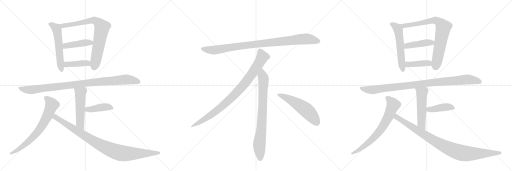
t = 0.00 s
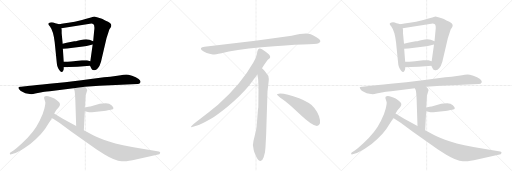
t = 3.49 s
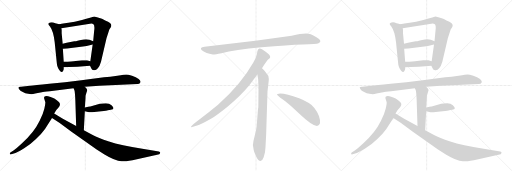
t = 6.98 s
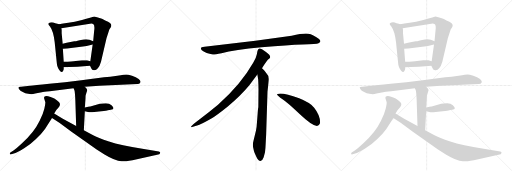
t = 10.46 s
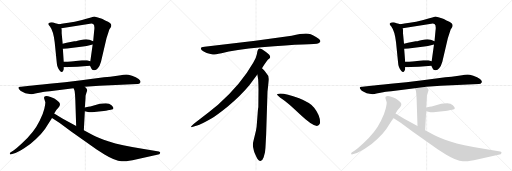
t = 13.95 s
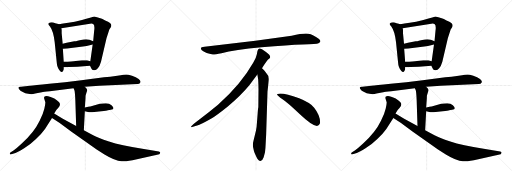
t = 17.44 s

The animated SVG that drew these frames (rendered in a browser with its animation timeline set to each time). Animation: 22 CSS @keyframes rules; one cycle of 17.44 s.

<svg version="1.1" viewBox="0 0 3072 1024" xmlns="http://www.w3.org/2000/svg">
  <g stroke="lightgray" stroke-dasharray="1,1" stroke-width="1" transform="scale(4, 4)">
    <line x1="0" y1="0" x2="256" y2="256"></line>
    <line x1="256" y1="0" x2="0" y2="256"></line>
    <line x1="128" y1="0" x2="128" y2="256"></line>
    <line x1="0" y1="128" x2="256" y2="128"></line>
    <line x1="256" y1="0" x2="512" y2="256"></line>
    <line x1="512" y1="0" x2="256" y2="256"></line>
    <line x1="384" y1="0" x2="384" y2="256"></line>
    <line x1="256" y1="128" x2="512" y2="128"></line>
    <line x1="512" y1="0" x2="768" y2="256"></line>
    <line x1="768" y1="0" x2="512" y2="256"></line>
    <line x1="640" y1="0" x2="640" y2="256"></line>
    <line x1="512" y1="128" x2="768" y2="128"></line>
  </g>
<g transform="scale(1, -1) translate(0, -850)">
   <style type="text/css">
    @keyframes keyframes0 {
      from {
       stroke: black;
       stroke-dashoffset: 558;
       stroke-width: 128;
       }
       64% {
       animation-timing-function: step-end;
       stroke: black;
       stroke-dashoffset: 0;
       stroke-width: 128;
       }
       to {
       stroke: black;
       stroke-width: 1024;
       }
       }
       #make-me-a-hanzi-animation-0 {
         animation: keyframes0 0.704102s both;
         animation-delay: 0.000000s;
         animation-timing-function: linear;
       }
    @keyframes keyframes1 {
      from {
       stroke: black;
       stroke-dashoffset: 778;
       stroke-width: 128;
       }
       72% {
       animation-timing-function: step-end;
       stroke: black;
       stroke-dashoffset: 0;
       stroke-width: 128;
       }
       to {
       stroke: black;
       stroke-width: 1024;
       }
       }
       #make-me-a-hanzi-animation-1 {
         animation: keyframes1 0.883138s both;
         animation-delay: 0.704102s;
         animation-timing-function: linear;
       }
    @keyframes keyframes2 {
      from {
       stroke: black;
       stroke-dashoffset: 430;
       stroke-width: 128;
       }
       58% {
       animation-timing-function: step-end;
       stroke: black;
       stroke-dashoffset: 0;
       stroke-width: 128;
       }
       to {
       stroke: black;
       stroke-width: 1024;
       }
       }
       #make-me-a-hanzi-animation-2 {
         animation: keyframes2 0.599935s both;
         animation-delay: 1.587240s;
         animation-timing-function: linear;
       }
    @keyframes keyframes3 {
      from {
       stroke: black;
       stroke-dashoffset: 408;
       stroke-width: 128;
       }
       57% {
       animation-timing-function: step-end;
       stroke: black;
       stroke-dashoffset: 0;
       stroke-width: 128;
       }
       to {
       stroke: black;
       stroke-width: 1024;
       }
       }
       #make-me-a-hanzi-animation-3 {
         animation: keyframes3 0.582031s both;
         animation-delay: 2.187174s;
         animation-timing-function: linear;
       }
    @keyframes keyframes4 {
      from {
       stroke: black;
       stroke-dashoffset: 974;
       stroke-width: 128;
       }
       76% {
       animation-timing-function: step-end;
       stroke: black;
       stroke-dashoffset: 0;
       stroke-width: 128;
       }
       to {
       stroke: black;
       stroke-width: 1024;
       }
       }
       #make-me-a-hanzi-animation-4 {
         animation: keyframes4 1.042643s both;
         animation-delay: 2.769206s;
         animation-timing-function: linear;
       }
    @keyframes keyframes5 {
      from {
       stroke: black;
       stroke-dashoffset: 521;
       stroke-width: 128;
       }
       63% {
       animation-timing-function: step-end;
       stroke: black;
       stroke-dashoffset: 0;
       stroke-width: 128;
       }
       to {
       stroke: black;
       stroke-width: 1024;
       }
       }
       #make-me-a-hanzi-animation-5 {
         animation: keyframes5 0.673991s both;
         animation-delay: 3.811849s;
         animation-timing-function: linear;
       }
    @keyframes keyframes6 {
      from {
       stroke: black;
       stroke-dashoffset: 418;
       stroke-width: 128;
       }
       58% {
       animation-timing-function: step-end;
       stroke: black;
       stroke-dashoffset: 0;
       stroke-width: 128;
       }
       to {
       stroke: black;
       stroke-width: 1024;
       }
       }
       #make-me-a-hanzi-animation-6 {
         animation: keyframes6 0.590169s both;
         animation-delay: 4.485840s;
         animation-timing-function: linear;
       }
    @keyframes keyframes7 {
      from {
       stroke: black;
       stroke-dashoffset: 707;
       stroke-width: 128;
       }
       70% {
       animation-timing-function: step-end;
       stroke: black;
       stroke-dashoffset: 0;
       stroke-width: 128;
       }
       to {
       stroke: black;
       stroke-width: 1024;
       }
       }
       #make-me-a-hanzi-animation-7 {
         animation: keyframes7 0.825358s both;
         animation-delay: 5.076009s;
         animation-timing-function: linear;
       }
    @keyframes keyframes8 {
      from {
       stroke: black;
       stroke-dashoffset: 947;
       stroke-width: 128;
       }
       76% {
       animation-timing-function: step-end;
       stroke: black;
       stroke-dashoffset: 0;
       stroke-width: 128;
       }
       to {
       stroke: black;
       stroke-width: 1024;
       }
       }
       #make-me-a-hanzi-animation-8 {
         animation: keyframes8 1.020671s both;
         animation-delay: 5.901367s;
         animation-timing-function: linear;
       }
    @keyframes keyframes9 {
      from {
       stroke: black;
       stroke-dashoffset: 952;
       stroke-width: 128;
       }
       76% {
       animation-timing-function: step-end;
       stroke: black;
       stroke-dashoffset: 0;
       stroke-width: 128;
       }
       to {
       stroke: black;
       stroke-width: 1024;
       }
       }
       #make-me-a-hanzi-animation-9 {
         animation: keyframes9 1.024740s both;
         animation-delay: 6.922038s;
         animation-timing-function: linear;
       }
    @keyframes keyframes10 {
      from {
       stroke: black;
       stroke-dashoffset: 897;
       stroke-width: 128;
       }
       74% {
       animation-timing-function: step-end;
       stroke: black;
       stroke-dashoffset: 0;
       stroke-width: 128;
       }
       to {
       stroke: black;
       stroke-width: 1024;
       }
       }
       #make-me-a-hanzi-animation-10 {
         animation: keyframes10 0.979980s both;
         animation-delay: 7.946777s;
         animation-timing-function: linear;
       }
    @keyframes keyframes11 {
      from {
       stroke: black;
       stroke-dashoffset: 792;
       stroke-width: 128;
       }
       72% {
       animation-timing-function: step-end;
       stroke: black;
       stroke-dashoffset: 0;
       stroke-width: 128;
       }
       to {
       stroke: black;
       stroke-width: 1024;
       }
       }
       #make-me-a-hanzi-animation-11 {
         animation: keyframes11 0.894531s both;
         animation-delay: 8.926758s;
         animation-timing-function: linear;
       }
    @keyframes keyframes12 {
      from {
       stroke: black;
       stroke-dashoffset: 548;
       stroke-width: 128;
       }
       64% {
       animation-timing-function: step-end;
       stroke: black;
       stroke-dashoffset: 0;
       stroke-width: 128;
       }
       to {
       stroke: black;
       stroke-width: 1024;
       }
       }
       #make-me-a-hanzi-animation-12 {
         animation: keyframes12 0.695964s both;
         animation-delay: 9.821289s;
         animation-timing-function: linear;
       }
    @keyframes keyframes13 {
      from {
       stroke: black;
       stroke-dashoffset: 558;
       stroke-width: 128;
       }
       64% {
       animation-timing-function: step-end;
       stroke: black;
       stroke-dashoffset: 0;
       stroke-width: 128;
       }
       to {
       stroke: black;
       stroke-width: 1024;
       }
       }
       #make-me-a-hanzi-animation-13 {
         animation: keyframes13 0.704102s both;
         animation-delay: 10.517253s;
         animation-timing-function: linear;
       }
    @keyframes keyframes14 {
      from {
       stroke: black;
       stroke-dashoffset: 778;
       stroke-width: 128;
       }
       72% {
       animation-timing-function: step-end;
       stroke: black;
       stroke-dashoffset: 0;
       stroke-width: 128;
       }
       to {
       stroke: black;
       stroke-width: 1024;
       }
       }
       #make-me-a-hanzi-animation-14 {
         animation: keyframes14 0.883138s both;
         animation-delay: 11.221354s;
         animation-timing-function: linear;
       }
    @keyframes keyframes15 {
      from {
       stroke: black;
       stroke-dashoffset: 430;
       stroke-width: 128;
       }
       58% {
       animation-timing-function: step-end;
       stroke: black;
       stroke-dashoffset: 0;
       stroke-width: 128;
       }
       to {
       stroke: black;
       stroke-width: 1024;
       }
       }
       #make-me-a-hanzi-animation-15 {
         animation: keyframes15 0.599935s both;
         animation-delay: 12.104492s;
         animation-timing-function: linear;
       }
    @keyframes keyframes16 {
      from {
       stroke: black;
       stroke-dashoffset: 408;
       stroke-width: 128;
       }
       57% {
       animation-timing-function: step-end;
       stroke: black;
       stroke-dashoffset: 0;
       stroke-width: 128;
       }
       to {
       stroke: black;
       stroke-width: 1024;
       }
       }
       #make-me-a-hanzi-animation-16 {
         animation: keyframes16 0.582031s both;
         animation-delay: 12.704427s;
         animation-timing-function: linear;
       }
    @keyframes keyframes17 {
      from {
       stroke: black;
       stroke-dashoffset: 974;
       stroke-width: 128;
       }
       76% {
       animation-timing-function: step-end;
       stroke: black;
       stroke-dashoffset: 0;
       stroke-width: 128;
       }
       to {
       stroke: black;
       stroke-width: 1024;
       }
       }
       #make-me-a-hanzi-animation-17 {
         animation: keyframes17 1.042643s both;
         animation-delay: 13.286458s;
         animation-timing-function: linear;
       }
    @keyframes keyframes18 {
      from {
       stroke: black;
       stroke-dashoffset: 521;
       stroke-width: 128;
       }
       63% {
       animation-timing-function: step-end;
       stroke: black;
       stroke-dashoffset: 0;
       stroke-width: 128;
       }
       to {
       stroke: black;
       stroke-width: 1024;
       }
       }
       #make-me-a-hanzi-animation-18 {
         animation: keyframes18 0.673991s both;
         animation-delay: 14.329102s;
         animation-timing-function: linear;
       }
    @keyframes keyframes19 {
      from {
       stroke: black;
       stroke-dashoffset: 418;
       stroke-width: 128;
       }
       58% {
       animation-timing-function: step-end;
       stroke: black;
       stroke-dashoffset: 0;
       stroke-width: 128;
       }
       to {
       stroke: black;
       stroke-width: 1024;
       }
       }
       #make-me-a-hanzi-animation-19 {
         animation: keyframes19 0.590169s both;
         animation-delay: 15.003092s;
         animation-timing-function: linear;
       }
    @keyframes keyframes20 {
      from {
       stroke: black;
       stroke-dashoffset: 707;
       stroke-width: 128;
       }
       70% {
       animation-timing-function: step-end;
       stroke: black;
       stroke-dashoffset: 0;
       stroke-width: 128;
       }
       to {
       stroke: black;
       stroke-width: 1024;
       }
       }
       #make-me-a-hanzi-animation-20 {
         animation: keyframes20 0.825358s both;
         animation-delay: 15.593262s;
         animation-timing-function: linear;
       }
    @keyframes keyframes21 {
      from {
       stroke: black;
       stroke-dashoffset: 947;
       stroke-width: 128;
       }
       76% {
       animation-timing-function: step-end;
       stroke: black;
       stroke-dashoffset: 0;
       stroke-width: 128;
       }
       to {
       stroke: black;
       stroke-width: 1024;
       }
       }
       #make-me-a-hanzi-animation-21 {
         animation: keyframes21 1.020671s both;
         animation-delay: 16.418620s;
         animation-timing-function: linear;
       }
</style>
<path d="M 354 706 L 344 709 Q 331 712 320 716 Q 310 719 301 716 Q 292 713 290 709 Q 288 705 300 692 Q 320 665 328 599 L 340 480 Q 342 444 359 427 Q 371 411 379 426 Q 383 432 383 438 L 383 448 L 383 480 L 377 558 L 376 589 L 370 652 L 370 672 L 368 682 C 364 703 364 703 354 706 Z" fill="lightgray"></path> 
<path d="M 540 457 L 549 439 Q 551 431 563 430 Q 576 428 587 441 Q 599 454 606 480 L 639 622 L 656 674 L 664 686 Q 668 692 668 701 Q 666 708 660 713 Q 651 720 631 728 Q 614 737 602 741 L 582 748 Q 567 752 565 752 Q 563 752 492 731 Q 446 719 410 715 Q 375 710 354 706 C 324 701 338 677 368 682 L 540 709 Q 555 711 559 707 Q 570 700 565 666 L 559 603 L 556 584 L 542 484 C 539 460 539 460 540 457 Z" fill="lightgray"></path> 
<path d="M 559 603 L 537 612 Q 526 616 516 616 Q 506 616 478 610 Q 450 603 446 603 L 400 595 L 376 589 C 347 582 347 556 377 558 L 402 560 L 498 572 Q 524 576 532 578 L 556 584 C 585 591 587 592 559 603 Z" fill="lightgray"></path> 
<path d="M 465 450 L 540 457 C 570 460 571 477 542 484 L 522 489 Q 514 491 492 489 L 454 485 Q 434 482 383 480 C 353 479 353 447 383 448 L 414 449 L 465 450 Z" fill="lightgray"></path> 
<path d="M 596 336 L 825 347 Q 837 347 842 356 Q 847 364 832 377 Q 817 389 792 397 Q 767 404 758 404 Q 749 404 704 397 Q 659 390 624 387 L 488 370 Q 388 357 296 349 Q 205 340 180 336 L 126 330 Q 102 331 115 316 Q 119 307 131 302 L 152 292 L 169 288 L 188 286 Q 198 286 211 290 L 251 298 Q 260 300 299 304 L 441 322 L 509 330 L 596 336 Z" fill="lightgray"></path> 
<path d="M 441 322 L 446 311 Q 450 300 452 250 L 457 95 C 458 65 501 40 503 70 L 509 183 L 509 206 L 513 262 Q 513 278 514 280 L 520 299 Q 524 307 523 313 Q 522 318 509 330 C 488 351 429 349 441 322 Z" fill="lightgray"></path> 
<path d="M 509 183 L 528 179 Q 538 176 566 179 L 608 184 Q 642 188 647 190 L 665 193 Q 681 196 681 202 Q 681 207 669 220 Q 657 232 635 232 Q 614 232 599 228 L 542 212 Q 538 213 509 206 C 480 199 480 189 509 183 Z" fill="lightgray"></path> 
<path d="M 325 170 L 337 190 Q 338 192 349 203 Q 360 213 360 226 Q 360 238 326 260 Q 279 284 266 271 Q 264 269 265 260 L 272 238 Q 273 229 266 198 Q 259 167 238 126 Q 204 55 129 -12 Q 99 -40 81 -52 L 62 -64 Q 58 -69 59 -73 Q 60 -77 68 -75 L 93 -67 Q 109 -61 145 -39 Q 181 -17 216 17 Q 252 51 270 77 L 312 143 L 325 170 Z" fill="lightgray"></path> 
<path d="M 457 95 L 377 138 L 325 170 C 299 186 287 160 312 143 L 356 114 L 429 60 L 580 -46 L 627 -76 Q 692 -115 729 -117 Q 747 -118 795 -110 L 956 -74 Q 960 -72 961 -66 Q 963 -60 953 -58 L 854 -42 Q 724 -21 654 2 Q 585 25 559 40 L 503 70 L 457 95 Z" fill="lightgray"></path> 
<path d="M 1750 636 L 1532 607 L 1227 570 Q 1194 567 1211 549 Q 1219 542 1240 533 Q 1268 525 1277 524 Q 1287 523 1329 532 Q 1407 551 1569 567 Q 1731 582 1816 584 Q 1901 586 1911 591 Q 1933 601 1912 618 Q 1880 645 1849 649 Q 1819 653 1750 636 Z" fill="lightgray"></path> 
<path d="M 1572 442 Q 1600 485 1607 492 L 1618 502 Q 1621 505 1621 511 Q 1621 516 1614 524 Q 1596 541 1572 556 Q 1561 561 1557 560 L 1552 557 Q 1550 556 1548 552 Q 1546 547 1545 546 L 1541 526 Q 1538 507 1520 476 Q 1448 348 1308 222 Q 1259 181 1204 140 Q 1150 99 1148 94 Q 1141 84 1158 90 L 1183 98 Q 1203 103 1271 142 Q 1292 153 1365 211 Q 1446 279 1496 340 L 1544 404 L 1572 442 Z" fill="lightgray"></path> 
<path d="M 1597 46 L 1605 302 L 1611 354 Q 1613 370 1613 377 Q 1613 398 1595 416 Q 1593 421 1572 442 C 1551 464 1539 434 1544 404 L 1549 376 Q 1551 335 1551 314 L 1550 208 Q 1548 202 1546 172 L 1542 119 Q 1540 86 1536 68 L 1521 6 Q 1513 -22 1522 -47 L 1524 -56 Q 1526 -62 1538 -89 Q 1551 -116 1563 -115 Q 1575 -114 1582 -93 L 1590 -63 Q 1593 -40 1594 -12 L 1597 46 Z" fill="lightgray"></path> 
<path d="M 1662 285 Q 1665 274 1695 256 Q 1725 237 1801 164 Q 1878 91 1905 96 Q 1915 97 1920 111 Q 1924 155 1885 205 Q 1860 235 1795 261 Q 1712 292 1674 289 Q 1661 289 1662 285 Z" fill="lightgray"></path> 
<path d="M 2402 706 L 2392 709 Q 2379 712 2368 716 Q 2358 719 2349 716 Q 2340 713 2338 709 Q 2336 705 2348 692 Q 2368 665 2376 599 L 2388 480 Q 2390 444 2407 427 Q 2419 411 2427 426 Q 2431 432 2431 438 L 2431 448 L 2431 480 L 2425 558 L 2424 589 L 2418 652 L 2418 672 L 2416 682 C 2412 703 2412 703 2402 706 Z" fill="lightgray"></path> 
<path d="M 2588 457 L 2597 439 Q 2599 431 2611 430 Q 2624 428 2635 441 Q 2647 454 2654 480 L 2687 622 L 2704 674 L 2712 686 Q 2716 692 2716 701 Q 2714 708 2708 713 Q 2699 720 2679 728 Q 2662 737 2650 741 L 2630 748 Q 2615 752 2613 752 Q 2611 752 2540 731 Q 2494 719 2458 715 Q 2423 710 2402 706 C 2372 701 2386 677 2416 682 L 2588 709 Q 2603 711 2607 707 Q 2618 700 2613 666 L 2607 603 L 2604 584 L 2590 484 C 2587 460 2587 460 2588 457 Z" fill="lightgray"></path> 
<path d="M 2607 603 L 2585 612 Q 2574 616 2564 616 Q 2554 616 2526 610 Q 2498 603 2494 603 L 2448 595 L 2424 589 C 2395 582 2395 556 2425 558 L 2450 560 L 2546 572 Q 2572 576 2580 578 L 2604 584 C 2633 591 2635 592 2607 603 Z" fill="lightgray"></path> 
<path d="M 2513 450 L 2588 457 C 2618 460 2619 477 2590 484 L 2570 489 Q 2562 491 2540 489 L 2502 485 Q 2482 482 2431 480 C 2401 479 2401 447 2431 448 L 2462 449 L 2513 450 Z" fill="lightgray"></path> 
<path d="M 2644 336 L 2873 347 Q 2885 347 2890 356 Q 2895 364 2880 377 Q 2865 389 2840 397 Q 2815 404 2806 404 Q 2797 404 2752 397 Q 2707 390 2672 387 L 2536 370 Q 2436 357 2344 349 Q 2253 340 2228 336 L 2174 330 Q 2150 331 2163 316 Q 2167 307 2179 302 L 2200 292 L 2217 288 L 2236 286 Q 2246 286 2259 290 L 2299 298 Q 2308 300 2347 304 L 2489 322 L 2557 330 L 2644 336 Z" fill="lightgray"></path> 
<path d="M 2489 322 L 2494 311 Q 2498 300 2500 250 L 2505 95 C 2506 65 2549 40 2551 70 L 2557 183 L 2557 206 L 2561 262 Q 2561 278 2562 280 L 2568 299 Q 2572 307 2571 313 Q 2570 318 2557 330 C 2536 351 2477 349 2489 322 Z" fill="lightgray"></path> 
<path d="M 2557 183 L 2576 179 Q 2586 176 2614 179 L 2656 184 Q 2690 188 2695 190 L 2713 193 Q 2729 196 2729 202 Q 2729 207 2717 220 Q 2705 232 2683 232 Q 2662 232 2647 228 L 2590 212 Q 2586 213 2557 206 C 2528 199 2528 189 2557 183 Z" fill="lightgray"></path> 
<path d="M 2373 170 L 2385 190 Q 2386 192 2397 203 Q 2408 213 2408 226 Q 2408 238 2374 260 Q 2327 284 2314 271 Q 2312 269 2313 260 L 2320 238 Q 2321 229 2314 198 Q 2307 167 2286 126 Q 2252 55 2177 -12 Q 2147 -40 2129 -52 L 2110 -64 Q 2106 -69 2107 -73 Q 2108 -77 2116 -75 L 2141 -67 Q 2157 -61 2193 -39 Q 2229 -17 2264 17 Q 2300 51 2318 77 L 2360 143 L 2373 170 Z" fill="lightgray"></path> 
<path d="M 2505 95 L 2425 138 L 2373 170 C 2347 186 2335 160 2360 143 L 2404 114 L 2477 60 L 2628 -46 L 2675 -76 Q 2740 -115 2777 -117 Q 2795 -118 2843 -110 L 3004 -74 Q 3008 -72 3009 -66 Q 3011 -60 3001 -58 L 2902 -42 Q 2772 -21 2702 2 Q 2633 25 2607 40 L 2551 70 L 2505 95 Z" fill="lightgray"></path> 
      <clipPath id="make-me-a-hanzi-clip-0">
      <path d="M 354 706 L 344 709 Q 331 712 320 716 Q 310 719 301 716 Q 292 713 290 709 Q 288 705 300 692 Q 320 665 328 599 L 340 480 Q 342 444 359 427 Q 371 411 379 426 Q 383 432 383 438 L 383 448 L 383 480 L 377 558 L 376 589 L 370 652 L 370 672 L 368 682 C 364 703 364 703 354 706 Z" fill="lightgray"></path>
      </clipPath>
      <path clip-path="url(#make-me-a-hanzi-clip-0)" d="M 299 708 L 332 687 L 342 672 L 369 429 " fill="none" id="make-me-a-hanzi-animation-0" stroke-dasharray="430 860" stroke-linecap="round"></path>

      <clipPath id="make-me-a-hanzi-clip-1">
      <path d="M 540 457 L 549 439 Q 551 431 563 430 Q 576 428 587 441 Q 599 454 606 480 L 639 622 L 656 674 L 664 686 Q 668 692 668 701 Q 666 708 660 713 Q 651 720 631 728 Q 614 737 602 741 L 582 748 Q 567 752 565 752 Q 563 752 492 731 Q 446 719 410 715 Q 375 710 354 706 C 324 701 338 677 368 682 L 540 709 Q 555 711 559 707 Q 570 700 565 666 L 559 603 L 556 584 L 542 484 C 539 460 539 460 540 457 Z" fill="lightgray"></path>
      </clipPath>
      <path clip-path="url(#make-me-a-hanzi-clip-1)" d="M 361 702 L 375 696 L 421 702 L 550 729 L 571 727 L 597 708 L 612 686 L 577 494 L 562 443 " fill="none" id="make-me-a-hanzi-animation-1" stroke-dasharray="650 1300" stroke-linecap="round"></path>

      <clipPath id="make-me-a-hanzi-clip-2">
      <path d="M 559 603 L 537 612 Q 526 616 516 616 Q 506 616 478 610 Q 450 603 446 603 L 400 595 L 376 589 C 347 582 347 556 377 558 L 402 560 L 498 572 Q 524 576 532 578 L 556 584 C 585 591 587 592 559 603 Z" fill="lightgray"></path>
      </clipPath>
      <path clip-path="url(#make-me-a-hanzi-clip-2)" d="M 383 566 L 394 576 L 411 580 L 551 599 " fill="none" id="make-me-a-hanzi-animation-2" stroke-dasharray="302 604" stroke-linecap="round"></path>

      <clipPath id="make-me-a-hanzi-clip-3">
      <path d="M 465 450 L 540 457 C 570 460 571 477 542 484 L 522 489 Q 514 491 492 489 L 454 485 Q 434 482 383 480 C 353 479 353 447 383 448 L 414 449 L 465 450 Z" fill="lightgray"></path>
      </clipPath>
      <path clip-path="url(#make-me-a-hanzi-clip-3)" d="M 391 453 L 398 464 L 523 472 L 535 478 " fill="none" id="make-me-a-hanzi-animation-3" stroke-dasharray="280 560" stroke-linecap="round"></path>

      <clipPath id="make-me-a-hanzi-clip-4">
      <path d="M 596 336 L 825 347 Q 837 347 842 356 Q 847 364 832 377 Q 817 389 792 397 Q 767 404 758 404 Q 749 404 704 397 Q 659 390 624 387 L 488 370 Q 388 357 296 349 Q 205 340 180 336 L 126 330 Q 102 331 115 316 Q 119 307 131 302 L 152 292 L 169 288 L 188 286 Q 198 286 211 290 L 251 298 Q 260 300 299 304 L 441 322 L 509 330 L 596 336 Z" fill="lightgray"></path>
      </clipPath>
      <path clip-path="url(#make-me-a-hanzi-clip-4)" d="M 120 324 L 143 314 L 186 311 L 483 349 L 759 374 L 831 361 " fill="none" id="make-me-a-hanzi-animation-4" stroke-dasharray="846 1692" stroke-linecap="round"></path>

      <clipPath id="make-me-a-hanzi-clip-5">
      <path d="M 441 322 L 446 311 Q 450 300 452 250 L 457 95 C 458 65 501 40 503 70 L 509 183 L 509 206 L 513 262 Q 513 278 514 280 L 520 299 Q 524 307 523 313 Q 522 318 509 330 C 488 351 429 349 441 322 Z" fill="lightgray"></path>
      </clipPath>
      <path clip-path="url(#make-me-a-hanzi-clip-5)" d="M 448 319 L 483 293 L 481 110 L 500 77 " fill="none" id="make-me-a-hanzi-animation-5" stroke-dasharray="393 786" stroke-linecap="round"></path>

      <clipPath id="make-me-a-hanzi-clip-6">
      <path d="M 509 183 L 528 179 Q 538 176 566 179 L 608 184 Q 642 188 647 190 L 665 193 Q 681 196 681 202 Q 681 207 669 220 Q 657 232 635 232 Q 614 232 599 228 L 542 212 Q 538 213 509 206 C 480 199 480 189 509 183 Z" fill="lightgray"></path>
      </clipPath>
      <path clip-path="url(#make-me-a-hanzi-clip-6)" d="M 515 189 L 524 195 L 629 210 L 674 203 " fill="none" id="make-me-a-hanzi-animation-6" stroke-dasharray="290 580" stroke-linecap="round"></path>

      <clipPath id="make-me-a-hanzi-clip-7">
      <path d="M 325 170 L 337 190 Q 338 192 349 203 Q 360 213 360 226 Q 360 238 326 260 Q 279 284 266 271 Q 264 269 265 260 L 272 238 Q 273 229 266 198 Q 259 167 238 126 Q 204 55 129 -12 Q 99 -40 81 -52 L 62 -64 Q 58 -69 59 -73 Q 60 -77 68 -75 L 93 -67 Q 109 -61 145 -39 Q 181 -17 216 17 Q 252 51 270 77 L 312 143 L 325 170 Z" fill="lightgray"></path>
      </clipPath>
      <path clip-path="url(#make-me-a-hanzi-clip-7)" d="M 274 265 L 303 238 L 311 222 L 283 152 L 253 97 L 207 37 L 154 -14 L 64 -70 " fill="none" id="make-me-a-hanzi-animation-7" stroke-dasharray="579 1158" stroke-linecap="round"></path>

      <clipPath id="make-me-a-hanzi-clip-8">
      <path d="M 457 95 L 377 138 L 325 170 C 299 186 287 160 312 143 L 356 114 L 429 60 L 580 -46 L 627 -76 Q 692 -115 729 -117 Q 747 -118 795 -110 L 956 -74 Q 960 -72 961 -66 Q 963 -60 953 -58 L 854 -42 Q 724 -21 654 2 Q 585 25 559 40 L 503 70 L 457 95 Z" fill="lightgray"></path>
      </clipPath>
      <path clip-path="url(#make-me-a-hanzi-clip-8)" d="M 328 160 L 331 148 L 566 1 L 689 -57 L 750 -70 L 953 -66 " fill="none" id="make-me-a-hanzi-animation-8" stroke-dasharray="819 1638" stroke-linecap="round"></path>

      <clipPath id="make-me-a-hanzi-clip-9">
      <path d="M 1750 636 L 1532 607 L 1227 570 Q 1194 567 1211 549 Q 1219 542 1240 533 Q 1268 525 1277 524 Q 1287 523 1329 532 Q 1407 551 1569 567 Q 1731 582 1816 584 Q 1901 586 1911 591 Q 1933 601 1912 618 Q 1880 645 1849 649 Q 1819 653 1750 636 Z" fill="lightgray"></path>
      </clipPath>
      <path clip-path="url(#make-me-a-hanzi-clip-9)" d="M 1219 559 L 1241 552 L 1298 552 L 1527 585 L 1810 616 L 1849 617 L 1909 605 " fill="none" id="make-me-a-hanzi-animation-9" stroke-dasharray="824 1648" stroke-linecap="round"></path>

      <clipPath id="make-me-a-hanzi-clip-10">
      <path d="M 1572 442 Q 1600 485 1607 492 L 1618 502 Q 1621 505 1621 511 Q 1621 516 1614 524 Q 1596 541 1572 556 Q 1561 561 1557 560 L 1552 557 Q 1550 556 1548 552 Q 1546 547 1545 546 L 1541 526 Q 1538 507 1520 476 Q 1448 348 1308 222 Q 1259 181 1204 140 Q 1150 99 1148 94 Q 1141 84 1158 90 L 1183 98 Q 1203 103 1271 142 Q 1292 153 1365 211 Q 1446 279 1496 340 L 1544 404 L 1572 442 Z" fill="lightgray"></path>
      </clipPath>
      <path clip-path="url(#make-me-a-hanzi-clip-10)" d="M 1562 547 L 1575 510 L 1571 501 L 1525 427 L 1445 322 L 1343 221 L 1288 177 L 1153 93 " fill="none" id="make-me-a-hanzi-animation-10" stroke-dasharray="769 1538" stroke-linecap="round"></path>

      <clipPath id="make-me-a-hanzi-clip-11">
      <path d="M 1597 46 L 1605 302 L 1611 354 Q 1613 370 1613 377 Q 1613 398 1595 416 Q 1593 421 1572 442 C 1551 464 1539 434 1544 404 L 1549 376 Q 1551 335 1551 314 L 1550 208 Q 1548 202 1546 172 L 1542 119 Q 1540 86 1536 68 L 1521 6 Q 1513 -22 1522 -47 L 1524 -56 Q 1526 -62 1538 -89 Q 1551 -116 1563 -115 Q 1575 -114 1582 -93 L 1590 -63 Q 1593 -40 1594 -12 L 1597 46 Z" fill="lightgray"></path>
      </clipPath>
      <path clip-path="url(#make-me-a-hanzi-clip-11)" d="M 1573 431 L 1574 397 L 1581 379 L 1577 220 L 1569 85 L 1555 -24 L 1563 -102 " fill="none" id="make-me-a-hanzi-animation-11" stroke-dasharray="664 1328" stroke-linecap="round"></path>

      <clipPath id="make-me-a-hanzi-clip-12">
      <path d="M 1662 285 Q 1665 274 1695 256 Q 1725 237 1801 164 Q 1878 91 1905 96 Q 1915 97 1920 111 Q 1924 155 1885 205 Q 1860 235 1795 261 Q 1712 292 1674 289 Q 1661 289 1662 285 Z" fill="lightgray"></path>
      </clipPath>
      <path clip-path="url(#make-me-a-hanzi-clip-12)" d="M 1669 284 L 1712 268 L 1817 206 L 1865 163 L 1901 115 " fill="none" id="make-me-a-hanzi-animation-12" stroke-dasharray="420 840" stroke-linecap="round"></path>

      <clipPath id="make-me-a-hanzi-clip-13">
      <path d="M 2402 706 L 2392 709 Q 2379 712 2368 716 Q 2358 719 2349 716 Q 2340 713 2338 709 Q 2336 705 2348 692 Q 2368 665 2376 599 L 2388 480 Q 2390 444 2407 427 Q 2419 411 2427 426 Q 2431 432 2431 438 L 2431 448 L 2431 480 L 2425 558 L 2424 589 L 2418 652 L 2418 672 L 2416 682 C 2412 703 2412 703 2402 706 Z" fill="lightgray"></path>
      </clipPath>
      <path clip-path="url(#make-me-a-hanzi-clip-13)" d="M 2347 708 L 2380 687 L 2390 672 L 2417 429 " fill="none" id="make-me-a-hanzi-animation-13" stroke-dasharray="430 860" stroke-linecap="round"></path>

      <clipPath id="make-me-a-hanzi-clip-14">
      <path d="M 2588 457 L 2597 439 Q 2599 431 2611 430 Q 2624 428 2635 441 Q 2647 454 2654 480 L 2687 622 L 2704 674 L 2712 686 Q 2716 692 2716 701 Q 2714 708 2708 713 Q 2699 720 2679 728 Q 2662 737 2650 741 L 2630 748 Q 2615 752 2613 752 Q 2611 752 2540 731 Q 2494 719 2458 715 Q 2423 710 2402 706 C 2372 701 2386 677 2416 682 L 2588 709 Q 2603 711 2607 707 Q 2618 700 2613 666 L 2607 603 L 2604 584 L 2590 484 C 2587 460 2587 460 2588 457 Z" fill="lightgray"></path>
      </clipPath>
      <path clip-path="url(#make-me-a-hanzi-clip-14)" d="M 2409 702 L 2423 696 L 2469 702 L 2598 729 L 2619 727 L 2645 708 L 2660 686 L 2625 494 L 2610 443 " fill="none" id="make-me-a-hanzi-animation-14" stroke-dasharray="650 1300" stroke-linecap="round"></path>

      <clipPath id="make-me-a-hanzi-clip-15">
      <path d="M 2607 603 L 2585 612 Q 2574 616 2564 616 Q 2554 616 2526 610 Q 2498 603 2494 603 L 2448 595 L 2424 589 C 2395 582 2395 556 2425 558 L 2450 560 L 2546 572 Q 2572 576 2580 578 L 2604 584 C 2633 591 2635 592 2607 603 Z" fill="lightgray"></path>
      </clipPath>
      <path clip-path="url(#make-me-a-hanzi-clip-15)" d="M 2431 566 L 2442 576 L 2459 580 L 2599 599 " fill="none" id="make-me-a-hanzi-animation-15" stroke-dasharray="302 604" stroke-linecap="round"></path>

      <clipPath id="make-me-a-hanzi-clip-16">
      <path d="M 2513 450 L 2588 457 C 2618 460 2619 477 2590 484 L 2570 489 Q 2562 491 2540 489 L 2502 485 Q 2482 482 2431 480 C 2401 479 2401 447 2431 448 L 2462 449 L 2513 450 Z" fill="lightgray"></path>
      </clipPath>
      <path clip-path="url(#make-me-a-hanzi-clip-16)" d="M 2439 453 L 2446 464 L 2571 472 L 2583 478 " fill="none" id="make-me-a-hanzi-animation-16" stroke-dasharray="280 560" stroke-linecap="round"></path>

      <clipPath id="make-me-a-hanzi-clip-17">
      <path d="M 2644 336 L 2873 347 Q 2885 347 2890 356 Q 2895 364 2880 377 Q 2865 389 2840 397 Q 2815 404 2806 404 Q 2797 404 2752 397 Q 2707 390 2672 387 L 2536 370 Q 2436 357 2344 349 Q 2253 340 2228 336 L 2174 330 Q 2150 331 2163 316 Q 2167 307 2179 302 L 2200 292 L 2217 288 L 2236 286 Q 2246 286 2259 290 L 2299 298 Q 2308 300 2347 304 L 2489 322 L 2557 330 L 2644 336 Z" fill="lightgray"></path>
      </clipPath>
      <path clip-path="url(#make-me-a-hanzi-clip-17)" d="M 2168 324 L 2191 314 L 2234 311 L 2531 349 L 2807 374 L 2879 361 " fill="none" id="make-me-a-hanzi-animation-17" stroke-dasharray="846 1692" stroke-linecap="round"></path>

      <clipPath id="make-me-a-hanzi-clip-18">
      <path d="M 2489 322 L 2494 311 Q 2498 300 2500 250 L 2505 95 C 2506 65 2549 40 2551 70 L 2557 183 L 2557 206 L 2561 262 Q 2561 278 2562 280 L 2568 299 Q 2572 307 2571 313 Q 2570 318 2557 330 C 2536 351 2477 349 2489 322 Z" fill="lightgray"></path>
      </clipPath>
      <path clip-path="url(#make-me-a-hanzi-clip-18)" d="M 2496 319 L 2531 293 L 2529 110 L 2548 77 " fill="none" id="make-me-a-hanzi-animation-18" stroke-dasharray="393 786" stroke-linecap="round"></path>

      <clipPath id="make-me-a-hanzi-clip-19">
      <path d="M 2557 183 L 2576 179 Q 2586 176 2614 179 L 2656 184 Q 2690 188 2695 190 L 2713 193 Q 2729 196 2729 202 Q 2729 207 2717 220 Q 2705 232 2683 232 Q 2662 232 2647 228 L 2590 212 Q 2586 213 2557 206 C 2528 199 2528 189 2557 183 Z" fill="lightgray"></path>
      </clipPath>
      <path clip-path="url(#make-me-a-hanzi-clip-19)" d="M 2563 189 L 2572 195 L 2677 210 L 2722 203 " fill="none" id="make-me-a-hanzi-animation-19" stroke-dasharray="290 580" stroke-linecap="round"></path>

      <clipPath id="make-me-a-hanzi-clip-20">
      <path d="M 2373 170 L 2385 190 Q 2386 192 2397 203 Q 2408 213 2408 226 Q 2408 238 2374 260 Q 2327 284 2314 271 Q 2312 269 2313 260 L 2320 238 Q 2321 229 2314 198 Q 2307 167 2286 126 Q 2252 55 2177 -12 Q 2147 -40 2129 -52 L 2110 -64 Q 2106 -69 2107 -73 Q 2108 -77 2116 -75 L 2141 -67 Q 2157 -61 2193 -39 Q 2229 -17 2264 17 Q 2300 51 2318 77 L 2360 143 L 2373 170 Z" fill="lightgray"></path>
      </clipPath>
      <path clip-path="url(#make-me-a-hanzi-clip-20)" d="M 2322 265 L 2351 238 L 2359 222 L 2331 152 L 2301 97 L 2255 37 L 2202 -14 L 2112 -70 " fill="none" id="make-me-a-hanzi-animation-20" stroke-dasharray="579 1158" stroke-linecap="round"></path>

      <clipPath id="make-me-a-hanzi-clip-21">
      <path d="M 2505 95 L 2425 138 L 2373 170 C 2347 186 2335 160 2360 143 L 2404 114 L 2477 60 L 2628 -46 L 2675 -76 Q 2740 -115 2777 -117 Q 2795 -118 2843 -110 L 3004 -74 Q 3008 -72 3009 -66 Q 3011 -60 3001 -58 L 2902 -42 Q 2772 -21 2702 2 Q 2633 25 2607 40 L 2551 70 L 2505 95 Z" fill="lightgray"></path>
      </clipPath>
      <path clip-path="url(#make-me-a-hanzi-clip-21)" d="M 2376 160 L 2379 148 L 2614 1 L 2737 -57 L 2798 -70 L 3001 -66 " fill="none" id="make-me-a-hanzi-animation-21" stroke-dasharray="819 1638" stroke-linecap="round"></path>

</g>
</svg>
